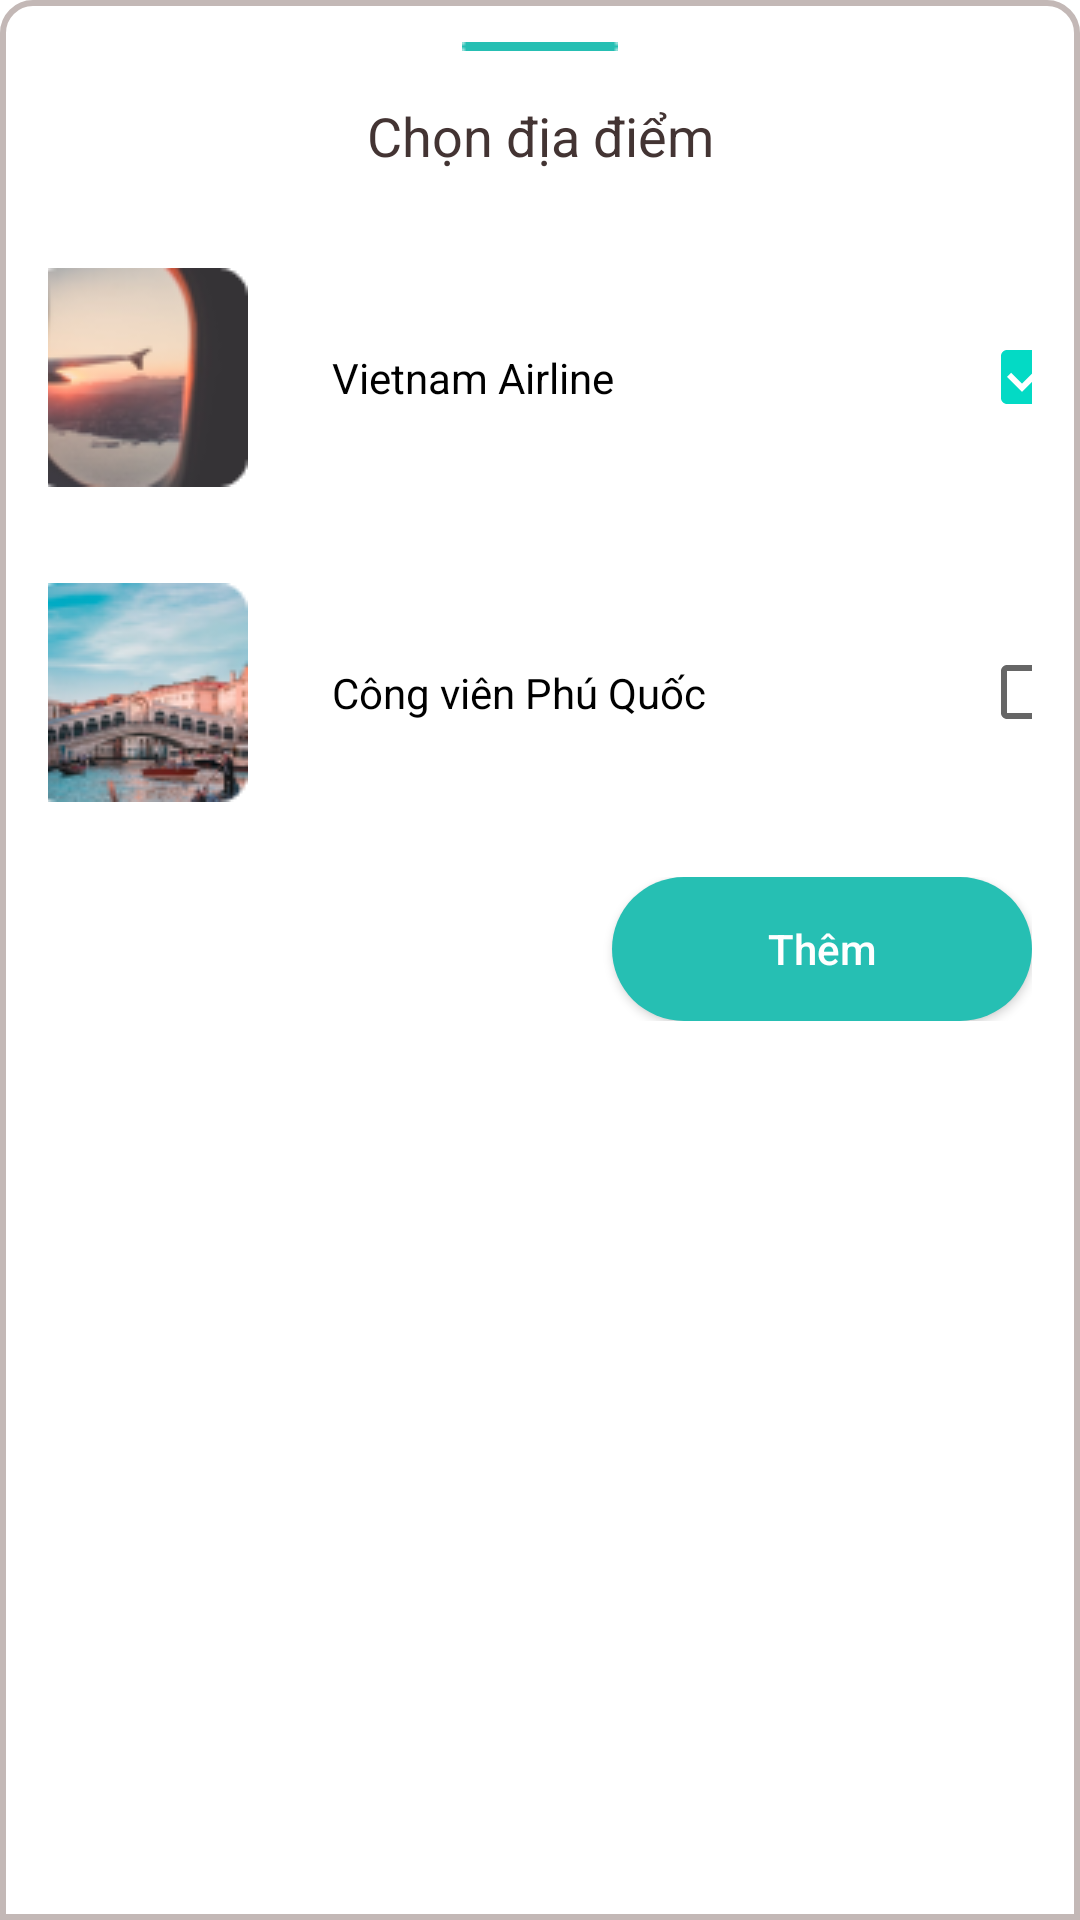

Android layout source for this screen:
<!-- AndroidManifest.xml: application theme Theme.VnTravel -->
<!-- res/layout/activity_them_chi_tiet_lich_trinh.xml -->
<?xml version="1.0" encoding="utf-8"?>
<LinearLayout xmlns:android="http://schemas.android.com/apk/res/android"
    xmlns:app="http://schemas.android.com/apk/res-auto"
    xmlns:tools="http://schemas.android.com/tools"
    android:layout_width="match_parent"
    android:layout_height="match_parent"
    tools:context=".ThemVaoLichTrinh"
    android:background="@drawable/taolichtrinh"
    android:orientation="vertical">
    <ImageView
        android:layout_width="match_parent"
        android:layout_height="wrap_content"
        android:src="@drawable/trangtri"
        android:layout_marginTop="14dp">
    </ImageView>
    <TextView
        android:layout_width="match_parent"
        android:layout_height="wrap_content"
        android:text="Chọn địa điểm"
        android:textColor="#433433"
        android:textSize="18sp"
        android:textAlignment="center"
        android:layout_marginTop="16dp">
    </TextView>

    <LinearLayout
        android:layout_width="match_parent"
        android:layout_height="wrap_content"
        android:layout_marginLeft="16dp"
        android:layout_marginRight="16dp"
        android:layout_marginTop="32dp"
        android:orientation="horizontal"
        android:gravity="center">
        <ImageButton
            android:layout_width="wrap_content"
            android:layout_height="wrap_content"
            android:src="@drawable/themvaolichtrinh1"
            android:background="@android:color/transparent">
        </ImageButton>
        <TextView
            android:layout_width="216dp"
            android:layout_height="wrap_content"
            android:text="Vietnam Airline"
            android:gravity="start"
            android:textColor="@color/black"
            android:layout_marginLeft="28dp">
        </TextView>

        <CheckBox
            android:layout_width="24dp"
            android:layout_height="24dp"
            android:checked="true"
            android:layout_gravity="center">
        </CheckBox>
    </LinearLayout>

    <LinearLayout
        android:layout_width="match_parent"
        android:layout_height="wrap_content"
        android:layout_marginLeft="16dp"
        android:layout_marginRight="16dp"
        android:layout_marginTop="32dp"
        android:orientation="horizontal"
        android:gravity="center">
        <ImageButton
            android:layout_width="wrap_content"
            android:layout_height="wrap_content"
            android:src="@drawable/themvaolichtrinh2"
            android:background="@android:color/transparent">
        </ImageButton>
        <TextView
            android:layout_width="216dp"
            android:layout_height="wrap_content"
            android:text="Công viên Phú Quốc"
            android:gravity="start"
            android:textColor="@color/black"
            android:layout_marginLeft="28dp">
        </TextView>

        <CheckBox
            android:layout_width="24dp"
            android:layout_height="24dp"
            android:layout_gravity="center">
        </CheckBox>
    </LinearLayout>

    <RelativeLayout
        android:layout_marginRight="16dp"
        android:layout_width="match_parent"
        android:layout_height="wrap_content"
        android:layout_marginTop="25dp"
        android:orientation="horizontal"
        android:layout_marginLeft="16dp">


        <Button
            android:id="@+id/btnHoanTat"
            android:layout_width="140dp"
            android:layout_height="wrap_content"
            android:layout_alignParentRight="true"
            android:background="@drawable/rounded_button"
            android:text="Thêm"
            android:textAllCaps="false"
            android:textColor="@color/white"></Button>

    </RelativeLayout>
</LinearLayout>
<!-- resources referenced by this layout -->
<resources>
  <!-- drawable rounded_button (drawable) -->
  <?xml version="1.0" encoding="utf-8"?>
  <shape xmlns:android="http://schemas.android.com/apk/res/android"
      android:shape="rectangle" android:padding="15dp">
      <solid android:color="#26BFB3"></solid>
      <corners
          android:bottomRightRadius="90dp"
          android:bottomLeftRadius="90dp"
          android:topLeftRadius="90dp"
          android:topRightRadius="90dp" />
  </shape>
  <!-- drawable taolichtrinh (drawable) -->
  <?xml version="1.0" encoding="utf-8"?>
  <shape xmlns:android="http://schemas.android.com/apk/res/android"
      android:shape="rectangle" android:padding="15dp">
  
      <corners
          android:topLeftRadius="10dp"
          android:topRightRadius="10dp" />
      <stroke android:width="2dip" android:color="#C3B8B6" />
  </shape>
  <!-- drawable themvaolichtrinh1: png bitmap (drawable, 7460 bytes) -->
  <!-- drawable themvaolichtrinh2: png bitmap (drawable, 12615 bytes) -->
  <!-- drawable trangtri: png bitmap (drawable, 150 bytes) -->
  <style name="Theme.VnTravel" parent="Theme.MaterialComponents.DayNight.DarkActionBar">
          
          <item name="colorPrimary">@color/purple_500</item>
          <item name="colorPrimaryVariant">@color/purple_700</item>
          <item name="colorOnPrimary">@color/white</item>
          
          <item name="colorSecondary">@color/teal_200</item>
          <item name="colorSecondaryVariant">@color/teal_700</item>
          <item name="colorOnSecondary">@color/black</item>
          
          <item name="android:statusBarColor" tools:targetApi="l">?attr/colorPrimaryVariant</item>
          
      </style>
  <!-- not gathered from this repository: default colours our renderer supplied (Android Studio template values) -->
  <color name="purple_500">#FF6200EE</color>
  <color name="purple_700">#FF3700B3</color>
  <color name="teal_200">#FF03DAC5</color>
  <color name="teal_700">#FF018786</color>
  <color name="black">#FF000000</color>
  <color name="white">#FFFFFFFF</color>
</resources>
